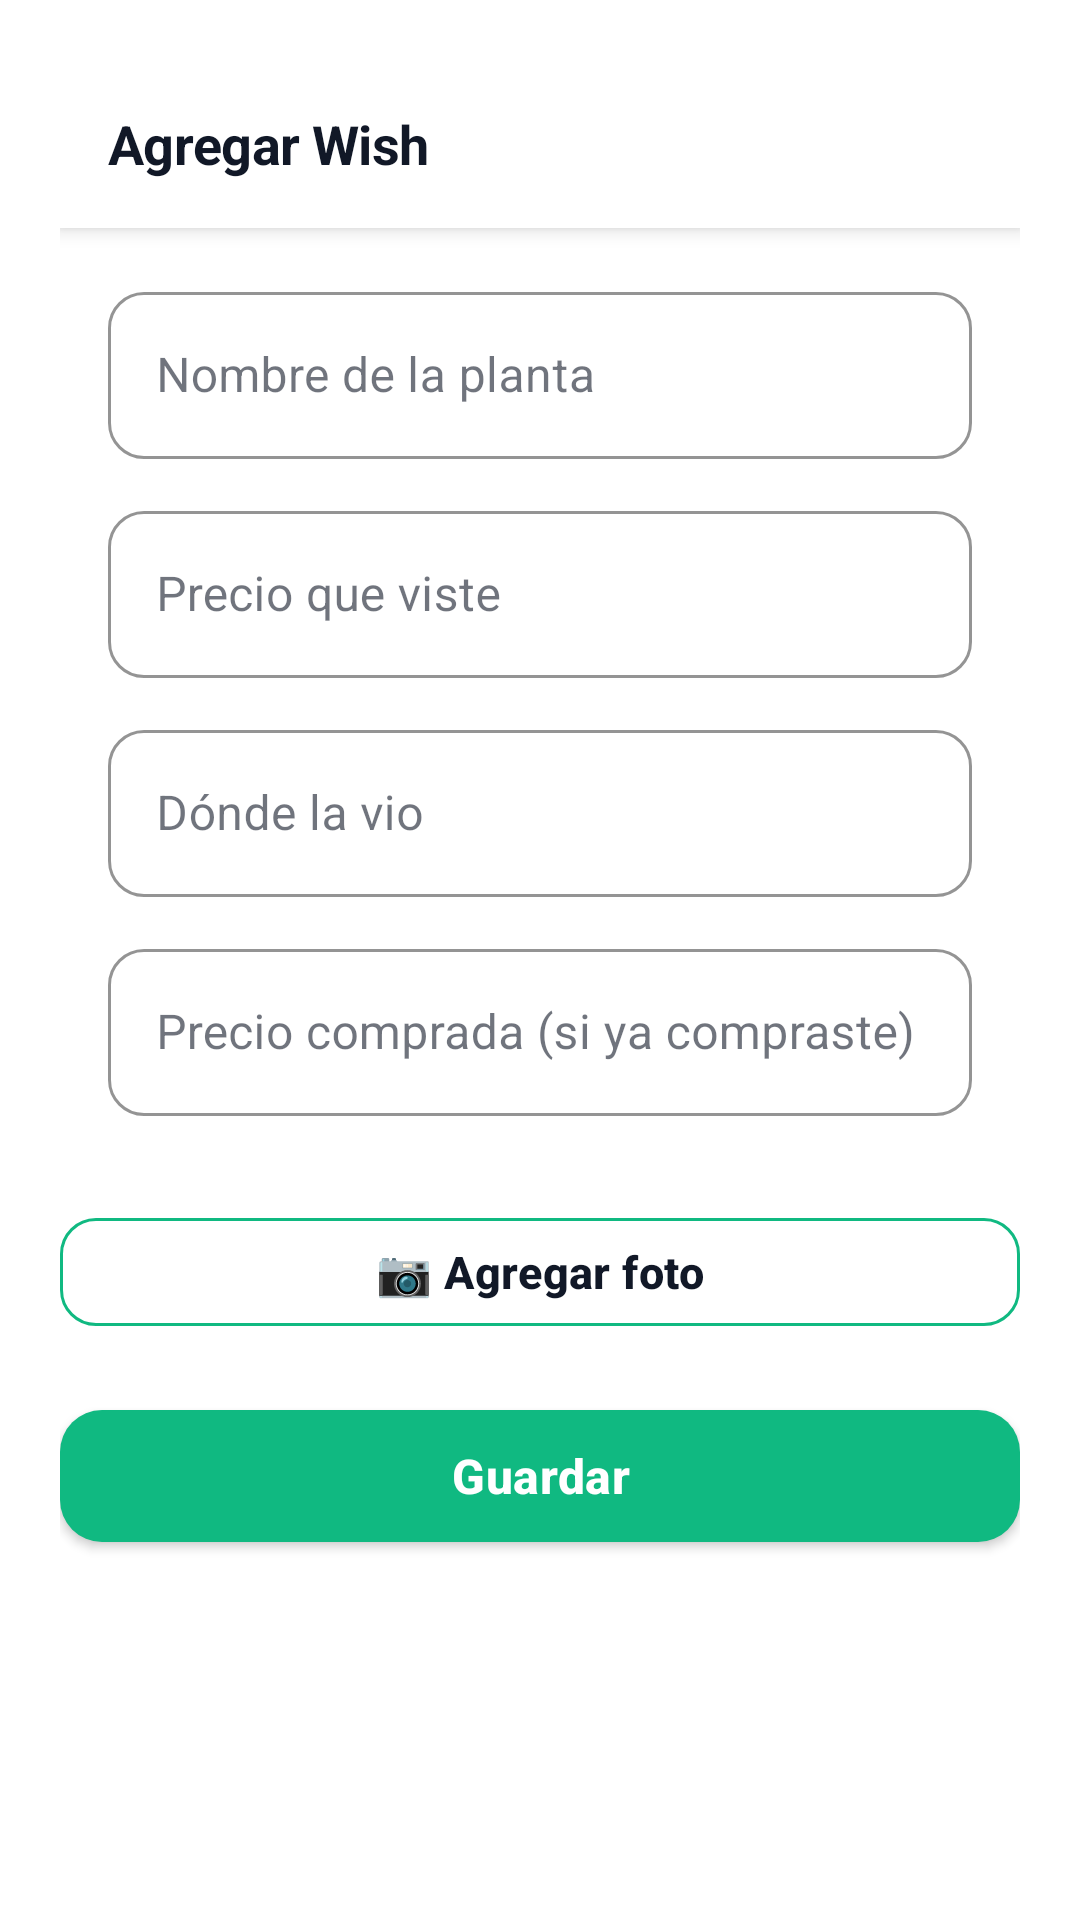

Reconstruct the res/layout file that produces this screen, plus the resources it refers to.
<!-- AndroidManifest.xml: application theme Theme.OasisCheck -->
<!-- res/layout/activity_agregar_wish.xml -->
<?xml version="1.0" encoding="utf-8"?>
<ScrollView xmlns:android="http://schemas.android.com/apk/res/android" xmlns:app="http://schemas.android.com/apk/res-auto" android:layout_width="match_parent" android:layout_height="match_parent" android:background="@color/background">
    <LinearLayout android:layout_width="match_parent" android:layout_height="wrap_content" android:orientation="vertical" android:padding="20dp">

        <com.google.android.material.appbar.MaterialToolbar android:id="@+id/toolbar" android:layout_width="match_parent" android:layout_height="56dp" android:background="@color/background" app:navigationIcon="@drawable/ic_close" app:title="Agregar Wish" app:titleTextAppearance="@style/Text.Heading" app:titleTextColor="@color/text_primary" app:navigationIconTint="@color/text_secondary" style="@style/Widget.Toolbar.Minimal" />

        <LinearLayout android:layout_width="match_parent" android:layout_height="wrap_content" android:orientation="vertical" android:padding="16dp">

            <com.google.android.material.textfield.TextInputLayout style="@style/Input.Outlined" android:layout_width="match_parent" android:layout_height="wrap_content" android:hint="Nombre de la planta">
                <com.google.android.material.textfield.TextInputEditText android:id="@+id/et_nombre" android:layout_width="match_parent" android:layout_height="wrap_content" android:inputType="text"/>
            </com.google.android.material.textfield.TextInputLayout>

            <com.google.android.material.textfield.TextInputLayout style="@style/Input.Outlined" android:layout_width="match_parent" android:layout_height="wrap_content" android:layout_marginTop="12dp" android:hint="Precio que viste" app:prefixText="$">
                <com.google.android.material.textfield.TextInputEditText android:id="@+id/et_precio" android:layout_width="match_parent" android:layout_height="wrap_content" android:inputType="numberDecimal"/>
            </com.google.android.material.textfield.TextInputLayout>

            <com.google.android.material.textfield.TextInputLayout style="@style/Input.Outlined" android:layout_width="match_parent" android:layout_height="wrap_content" android:layout_marginTop="12dp" android:hint="Dónde la vio">
                <com.google.android.material.textfield.TextInputEditText android:id="@+id/et_lugar" android:layout_width="match_parent" android:layout_height="wrap_content" android:inputType="text"/>
            </com.google.android.material.textfield.TextInputLayout>

            <com.google.android.material.textfield.TextInputLayout style="@style/Input.Outlined" android:layout_width="match_parent" android:layout_height="wrap_content" android:layout_marginTop="12dp" android:hint="Precio comprada (si ya compraste)" app:prefixText="$">
                <com.google.android.material.textfield.TextInputEditText android:id="@+id/et_precio_comprada" android:layout_width="match_parent" android:layout_height="wrap_content" android:inputType="numberDecimal"/>
            </com.google.android.material.textfield.TextInputLayout>

        </LinearLayout>

        <com.google.android.material.button.MaterialButton android:id="@+id/btn_foto" android:layout_width="match_parent" android:layout_height="48dp" android:layout_marginTop="12dp" android:text="📷 Agregar foto" android:textAllCaps="false" style="@style/Button.Outline" app:strokeColor="@color/green_primary" app:cornerRadius="12dp"/>
        <ImageView android:id="@+id/iv_foto_preview" android:layout_width="match_parent" android:layout_height="200dp" android:layout_marginTop="8dp" android:scaleType="centerCrop" android:visibility="gone" android:background="@color/background_surface"/>

        <com.google.android.material.button.MaterialButton android:id="@+id/btn_guardar" android:layout_width="match_parent" android:layout_height="56dp" android:layout_marginTop="16dp" android:text="Guardar" android:textSize="16sp" style="@style/Button.Primary" app:cornerRadius="14dp"/>

    </LinearLayout>
</ScrollView>
<!-- resources referenced by this layout -->
<resources>
  <color name="background">#FFFFFF</color>
  <color name="background_surface">#F9FAFB</color>
  <color name="green_primary">#10B981</color>
  <color name="text_primary">#111827</color>
  <color name="text_secondary">#6B7280</color>
  <style name="Button.Outline" parent="Widget.MaterialComponents.Button.OutlinedButton">
          <item name="cornerRadius">14dp</item>
          <item name="strokeColor">@color/border_light</item>
          <item name="strokeWidth">1dp</item>
          <item name="android:textColor">@color/text_primary</item>
          <item name="android:textAllCaps">false</item>
          <item name="android:textSize">15sp</item>
          <item name="android:textStyle">bold</item>
          <item name="android:letterSpacing">0.01</item>
          <item name="rippleColor">@color/border_light</item>
      </style>
  <style name="Button.Primary" parent="Widget.MaterialComponents.Button">
          <item name="cornerRadius">14dp</item>
          <item name="backgroundTint">@color/green_primary</item>
          <item name="android:textColor">@color/white</item>
          <item name="android:textAllCaps">false</item>
          <item name="android:textSize">15sp</item>
          <item name="android:textStyle">bold</item>
          <item name="android:letterSpacing">0.01</item>
          <item name="rippleColor">@color/green_primary_light</item>
          <item name="strokeWidth">0dp</item>
      </style>
  <style name="Input.Outlined" parent="Widget.MaterialComponents.TextInputLayout.OutlinedBox">
          <item name="boxCornerRadiusTopStart">12dp</item>
          <item name="boxCornerRadiusTopEnd">12dp</item>
          <item name="boxCornerRadiusBottomStart">12dp</item>
          <item name="boxCornerRadiusBottomEnd">12dp</item>
          <item name="boxStrokeColor">@color/border_light</item>
          <item name="boxStrokeWidth">1dp</item>
          <item name="boxBackgroundColor">@color/background</item>
      </style>
  <style name="Text.Heading">
          <item name="android:textColor">@color/text_primary</item>
          <item name="android:textSize">18sp</item>
          <item name="android:textStyle">bold</item>
          <item name="android:letterSpacing">-0.01</item>
      </style>
  <style name="Widget.Toolbar.Minimal" parent="Widget.MaterialComponents.Toolbar.Primary">
          <item name="android:background">@color/background</item>
          <item name="titleTextColor">@color/text_primary</item>
          <item name="elevation">0dp</item>
      </style>
  <style name="Theme.OasisCheck" parent="Theme.MaterialComponents.DayNight.NoActionBar">
          <item name="colorPrimary">@color/green_primary</item>
          <item name="colorPrimaryDark">@color/green_primary_dark</item>
          <item name="colorAccent">@color/green_primary</item>
          <item name="colorSecondary">@color/green_primary</item>
          <item name="colorOnSurface">@color/text_primary</item>
          <item name="android:statusBarColor">@color/status_bar</item>
          <item name="android:windowLightStatusBar">true</item>
          <item name="android:windowLightNavigationBar">true</item>
      </style>
  <color name="border_light">#E5E7EB</color>
  <color name="white">#FFFFFF</color>
  <color name="green_primary_light">#D1FAE5</color>
  <color name="green_primary_dark">#059669</color>
  <color name="status_bar">#FFFFFF</color>
</resources>
